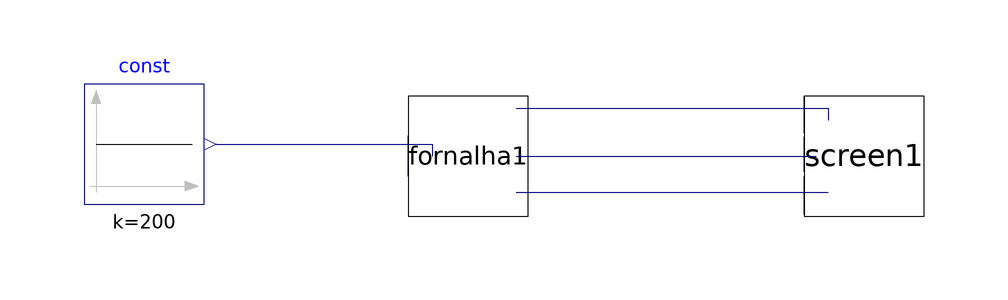

This picture is the connection diagram that the Modelica source below describes through its graphical annotations.

model completo
    screen screen1(T_ev(displayUnit = "K", start = 1000))  annotation(
    Placement(visible = true, transformation(origin = {62, 0}, extent = {{-10, -10}, {10, 10}}, rotation = 0)));
    fornalha fornalha1 annotation(
    Placement(visible = true, transformation(origin = {-4, 0}, extent = {{-10, -10}, {10, 10}}, rotation = 0)));
    Modelica.Blocks.Sources.Constant const(k = 200)  annotation(
    Placement(visible = true, transformation(origin = {-58, 2}, extent = {{-10, -10}, {10, 10}}, rotation = 0)));
equation
  connect(fornalha1.T_g, screen1.T_g) annotation(
    Line(points = {{4, 8}, {56, 8}, {56, 6}}, color = {0, 0, 127}));
  connect(fornalha1.m_g, screen1.m_g) annotation(
    Line(points = {{4, 0}, {54, 0}}, color = {0, 0, 127}));
  connect(fornalha1.q_g, screen1.q_g) annotation(
    Line(points = {{4, -6}, {56, -6}}, color = {0, 0, 127}));
  connect(const.y, fornalha1.T_ar_out) annotation(
    Line(points = {{-46, 2}, {-10, 2}, {-10, 0}}, color = {0, 0, 127}));
  annotation(
    uses(Modelica(version = "4.0.0")));
end completo;